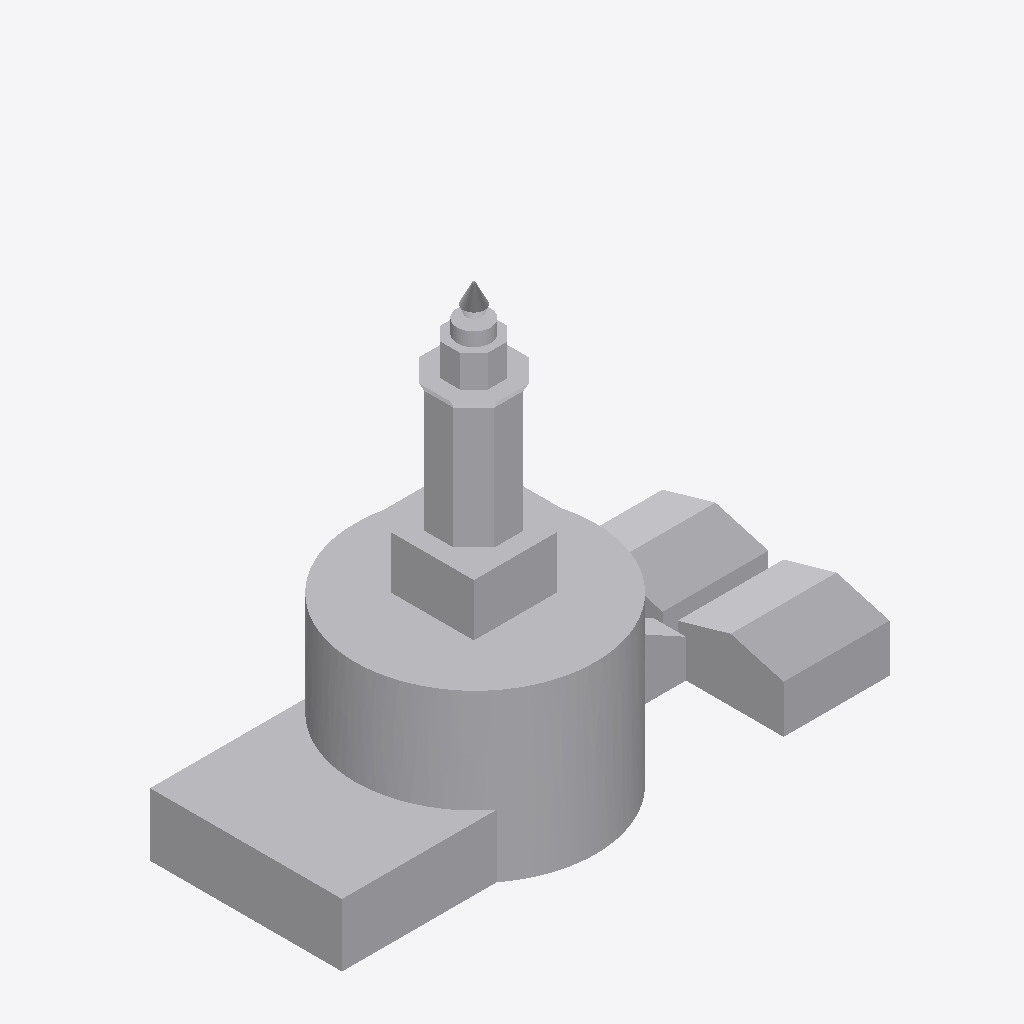
Isometric view of an IFC building model (IFC-SPF (STEP), schema IFC2X3, length unit metre), seen from the south-west, elements coloured by IFC class: 1 other element (light grey).
Extent 35.0 m × 15.9 m × 28.8 m (x, y, z). Storeys (1): +0.00 at 0.00 m. Elements (1): 1 IfcBuildingElementProxy.

HEADER;
FILE_DESCRIPTION(('ViewDefinition [CoordinationView_V2.0]'),'2;1');
FILE_NAME('0001','2023-04-14T12:51:08',(''),(''),'The EXPRESS Data Manager Version 5.02.0100.07 : ','20190108_1515(x64) - Exporter 19.2.1.1 - IU alte','');
FILE_SCHEMA(('IFC2X3'));
ENDSEC;
DATA;
#104=IFCPROJECT('2ExXy6ktPEpRvybkA_zF6B',#41,'0001',$,$,'Nombre de proyecto','Estado de proyecto',(#96),#91);
#8598=IFCSITE('2ExXy6ktPEpRvybkA_zF69',#41,'Faro',$,'',#8597,$,$,.ELEMENT.,(40,25,13,9643),(-3,-42,-20,-772056),0.0,$,$);
#114=IFCBUILDING('2ExXy6ktPEpRvybkA_zF6A',#41,'',$,$,#32,$,'',.ELEMENT.,$,$,#110);
#123=IFCBUILDINGSTOREY('2ExXy6ktPEpRvybk912mtU',#41,'+0.00',$,$,#121,$,'+0.00',.ELEMENT.,0.0);
#8577=IFCBUILDINGELEMENTPROXY('0qAtq9OsP02vLIrpveDy2e',#41,'_Cubo:_Cubo:219893',$,'_Cubo',#8575,#8570,'219893',$);
ENDSEC;
